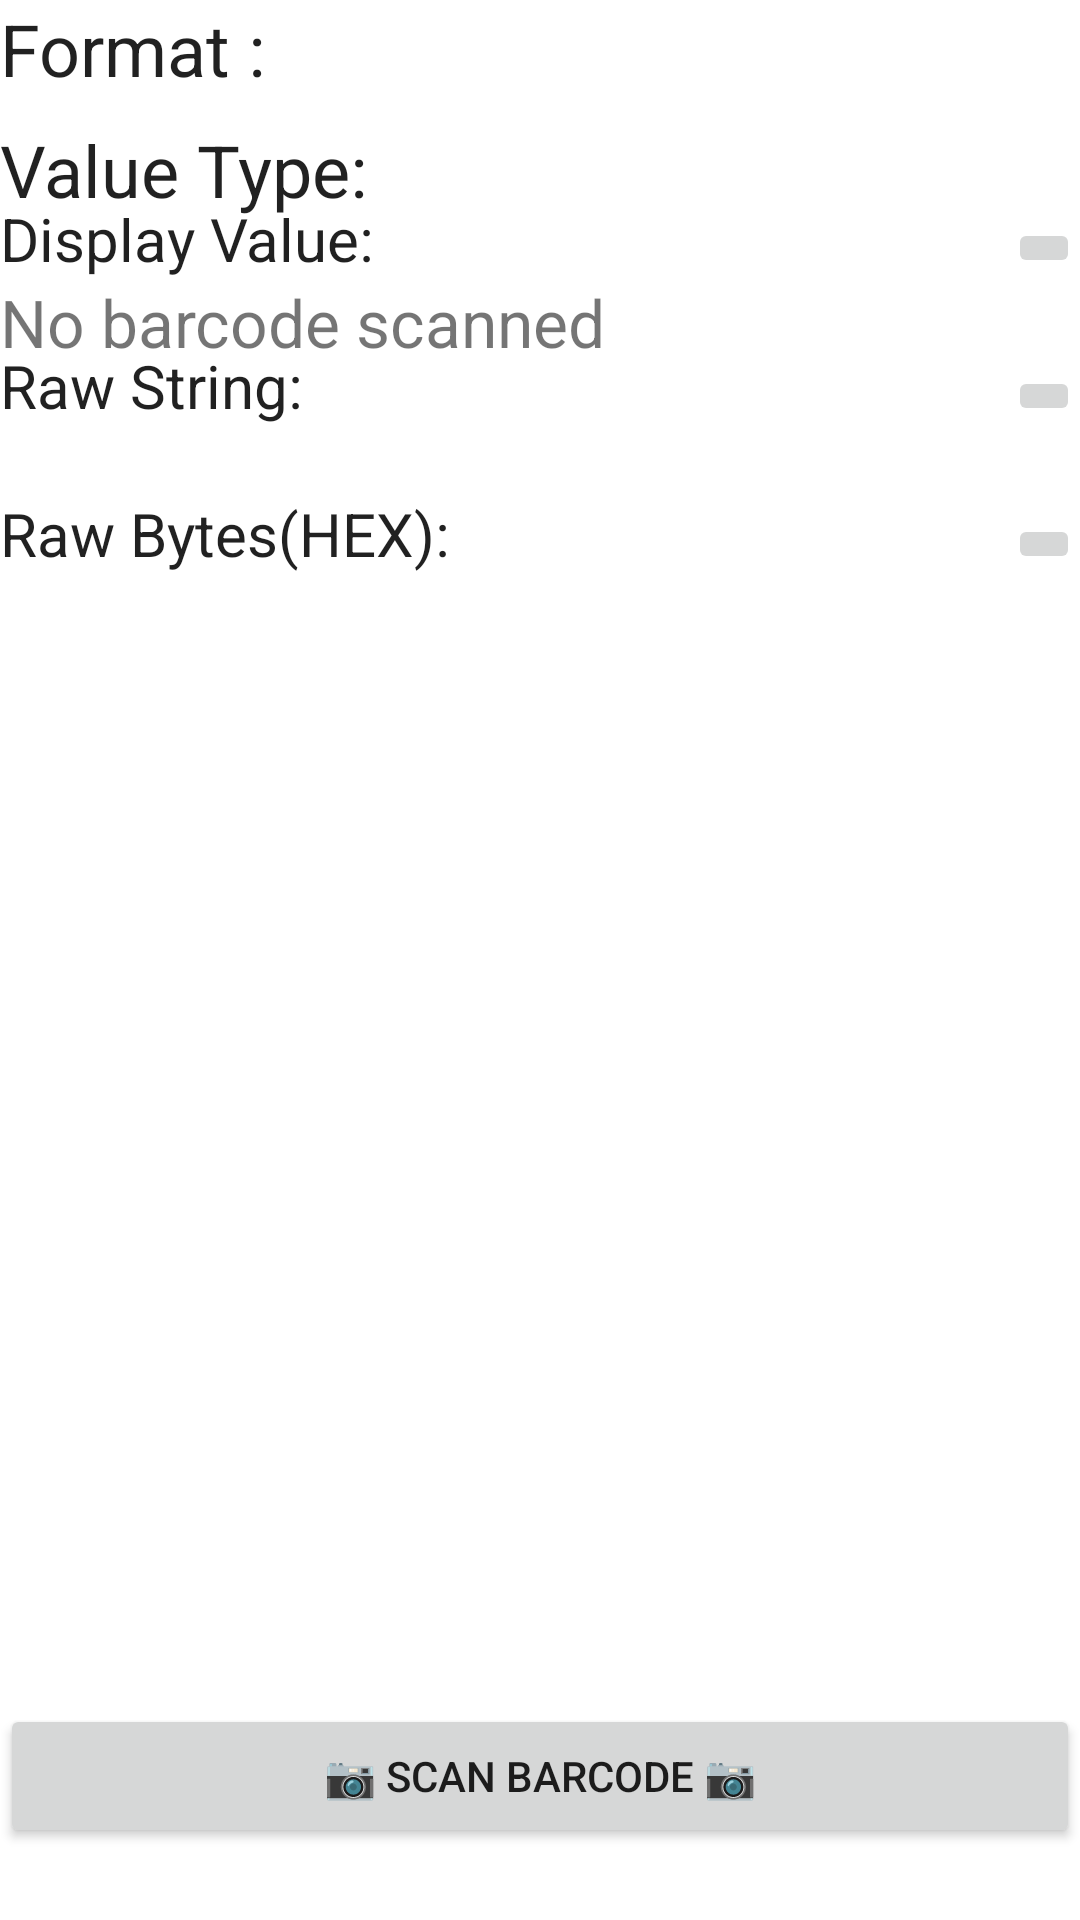

Android layout source for this screen:
<!-- AndroidManifest.xml: application theme Theme.Barcodebug -->
<!-- res/layout/activity_main.xml -->
<?xml version="1.0" encoding="utf-8"?>
<androidx.constraintlayout.widget.ConstraintLayout xmlns:android="http://schemas.android.com/apk/res/android"
    xmlns:app="http://schemas.android.com/apk/res-auto"
    xmlns:tools="http://schemas.android.com/tools"
    android:layout_width="match_parent"
    android:layout_height="match_parent"
    tools:context=".MainActivity">

    <Button
        android:id="@+id/scan_barcode_button"
        android:layout_width="match_parent"
        android:layout_height="wrap_content"
        android:layout_marginBottom="24dp"
        android:text="@string/scan_barcode_button"
        app:layout_constraintBottom_toBottomOf="parent"
        app:layout_constraintStart_toStartOf="parent" />

    <TextView
        android:id="@+id/tVFormatC"
        android:layout_width="wrap_content"
        android:layout_height="wrap_content"
        android:text="@string/format"
        android:textAppearance="@style/TextAppearance.AppCompat.Body1"
        android:textSize="24sp"
        app:layout_constraintStart_toStartOf="parent"
        app:layout_constraintTop_toTopOf="parent" />

    <TextView
        android:id="@+id/tVFormat"
        android:layout_width="wrap_content"
        android:layout_height="wrap_content"
        android:layout_marginStart="8dp"
        android:textSize="24sp"
        app:layout_constraintStart_toEndOf="@+id/tVFormatC"
        app:layout_constraintTop_toTopOf="parent"
        tools:text="BARCODE_FORMAT_NAME" />

    <TextView
        android:id="@+id/tVValueTypeC"
        android:layout_width="wrap_content"
        android:layout_height="wrap_content"
        android:layout_marginTop="8dp"
        android:text="@string/value_type"
        android:textAppearance="@style/TextAppearance.AppCompat.Body1"
        android:textSize="24sp"
        app:layout_constraintStart_toStartOf="parent"
        app:layout_constraintTop_toBottomOf="@+id/tVFormatC" />

    <TextView
        android:id="@+id/tVValueType"
        android:layout_width="wrap_content"
        android:layout_height="wrap_content"
        android:layout_marginStart="8dp"
        android:layout_marginTop="8dp"
        android:textSize="24sp"
        app:layout_constraintStart_toEndOf="@+id/tVValueTypeC"
        app:layout_constraintTop_toBottomOf="@+id/tVFormat"
        tools:text="BARCODE_VALUE_TYPE" />

    <ScrollView
        android:id="@+id/scrollView2"
        android:layout_width="match_parent"
        android:layout_height="0dp"
        app:layout_constraintBottom_toTopOf="@+id/scan_barcode_button"
        app:layout_constraintStart_toStartOf="parent"
        app:layout_constraintTop_toBottomOf="@+id/tVValueTypeC">

        <androidx.constraintlayout.widget.ConstraintLayout
            android:layout_width="match_parent"
            android:layout_height="wrap_content">

            <TextView
                android:id="@+id/tVDisplayValC"
                android:layout_width="wrap_content"
                android:layout_height="wrap_content"
                android:text="@string/display_value"
                android:textAppearance="@style/TextAppearance.AppCompat.Body1"
                android:textSize="20sp"
                app:layout_constraintBottom_toTopOf="@+id/result_textview"
                app:layout_constraintStart_toStartOf="parent" />

            <TextView
                android:id="@+id/result_textview"
                android:layout_width="match_parent"
                android:layout_height="wrap_content"
                android:autoLink="all"
                android:freezesText="true"
                android:text="@string/no_barcode_captured"
                android:textSize="22sp"
                app:layout_constraintStart_toStartOf="parent"
                app:layout_constraintTop_toBottomOf="@id/iBCopyDVal" />

            <TextView
                android:id="@+id/tVRawStringC"
                android:layout_width="wrap_content"
                android:layout_height="wrap_content"
                android:text="@string/raw_string"
                android:textAppearance="@style/TextAppearance.AppCompat.Body1"
                android:textSize="20sp"
                app:layout_constraintBottom_toTopOf="@id/tVRawString"
                app:layout_constraintStart_toStartOf="parent" />

            <TextView
                android:id="@+id/tVRawString"
                android:layout_width="match_parent"
                android:layout_height="wrap_content"
                android:textSize="22sp"
                app:layout_constraintStart_toStartOf="parent"
                app:layout_constraintTop_toBottomOf="@id/iBCopyRStr"
                tools:text="RAW_STRING" />

            <TextView
                android:id="@+id/tVRawBytesC"
                android:layout_width="wrap_content"
                android:layout_height="wrap_content"
                android:text="@string/raw_bytes_hex"
                android:textAppearance="@style/TextAppearance.AppCompat.Body1"
                android:textSize="20sp"
                app:layout_constraintBottom_toTopOf="@id/tVRawBytes"
                app:layout_constraintStart_toStartOf="parent" />

            <TextView
                android:id="@+id/tVRawBytes"
                android:layout_width="match_parent"
                android:layout_height="wrap_content"
                android:textSize="22sp"
                android:visibility="gone"
                app:layout_constraintStart_toStartOf="parent"
                app:layout_constraintTop_toBottomOf="@id/iBCopyRByte"
                tools:text="RAW_BYTES" />

            <ImageButton
                android:id="@+id/iBCopyDVal"
                android:layout_width="wrap_content"
                android:layout_height="wrap_content"
                android:contentDescription="@android:string/copy"
                app:layout_constraintEnd_toEndOf="parent"
                app:layout_constraintTop_toTopOf="parent"
                app:srcCompat="@drawable/ic_baseline_content_copy_24"
                tools:ignore="DuplicateSpeakableTextCheck" />

            <ImageButton
                android:id="@+id/iBCopyRStr"
                android:layout_width="wrap_content"
                android:layout_height="wrap_content"
                android:contentDescription="@android:string/copy"
                app:layout_constraintEnd_toEndOf="parent"
                app:layout_constraintTop_toBottomOf="@id/result_textview"
                app:srcCompat="@drawable/ic_baseline_content_copy_24" />

            <ImageButton
                android:id="@+id/iBCopyRByte"
                android:layout_width="wrap_content"
                android:layout_height="wrap_content"
                android:contentDescription="@android:string/copy"
                app:layout_constraintEnd_toEndOf="parent"
                app:layout_constraintTop_toBottomOf="@id/tVRawString"
                app:srcCompat="@drawable/ic_baseline_content_copy_24" />
        </androidx.constraintlayout.widget.ConstraintLayout>
    </ScrollView>

</androidx.constraintlayout.widget.ConstraintLayout>
<!-- resources referenced by this layout -->
<resources>
  <string name="display_value">Display Value:</string>
  <string name="format">Format :</string>
  <string name="no_barcode_captured">No barcode scanned</string>
  <string name="raw_bytes_hex">Raw Bytes(HEX):</string>
  <string name="raw_string">Raw String:</string>
  <string name="scan_barcode_button">📷 Scan barcode 📷</string>
  <string name="value_type">Value Type:</string>
  <style name="Theme.Barcodebug" parent="Theme.MaterialComponents.DayNight.DarkActionBar">
          
          <item name="colorPrimary">@color/black</item>
          <item name="colorPrimaryVariant">@color/black</item>
          <item name="colorOnPrimary">@color/white</item>
          
          <item name="colorSecondary">@color/teal_200</item>
          <item name="colorSecondaryVariant">@color/teal_700</item>
          <item name="colorOnSecondary">@color/black</item>
          
          <item name="android:statusBarColor" tools:targetApi="l">?attr/colorPrimaryVariant</item>
          
      </style>
  <!-- not gathered from this repository: default colours our renderer supplied (Android Studio template values) -->
  <color name="teal_200">#FF03DAC5</color>
  <color name="teal_700">#FF018786</color>
  <color name="black">#FF000000</color>
  <color name="white">#FFFFFFFF</color>
</resources>
